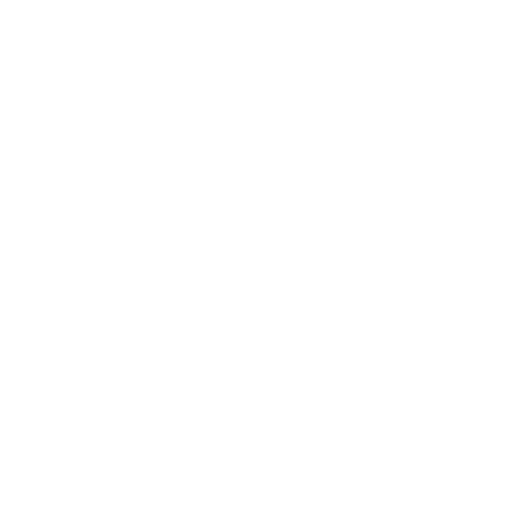
t = 0.00 s
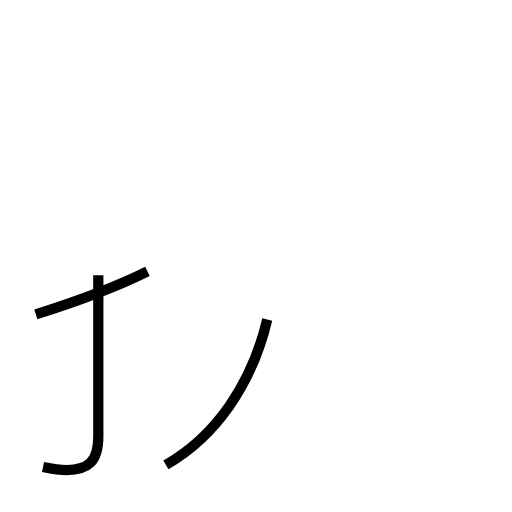
t = 1.58 s
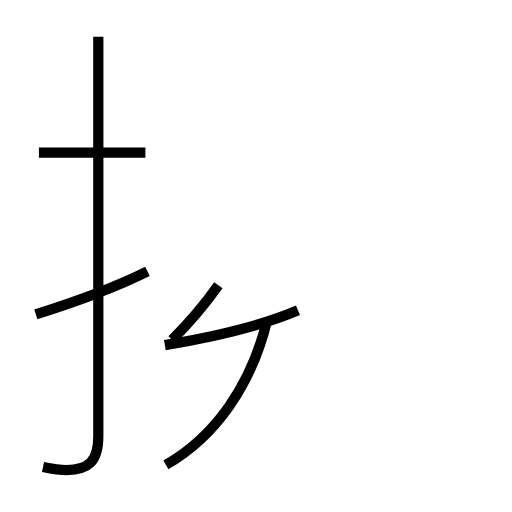
t = 3.21 s
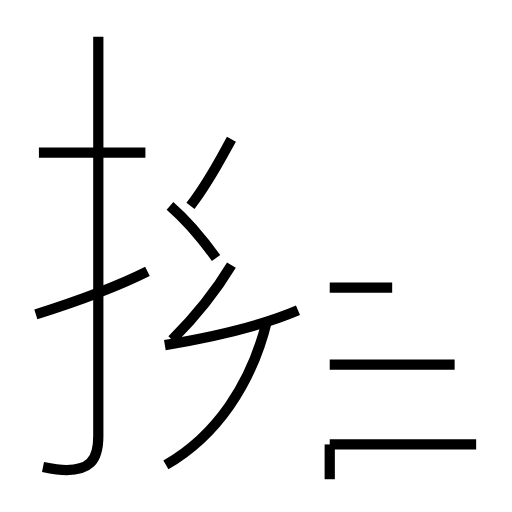
t = 4.79 s
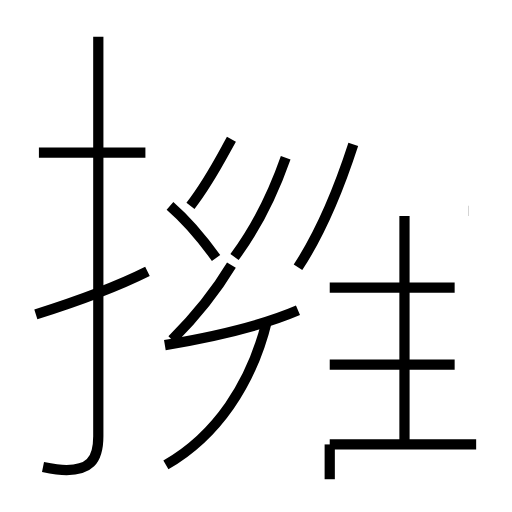
t = 6.37 s
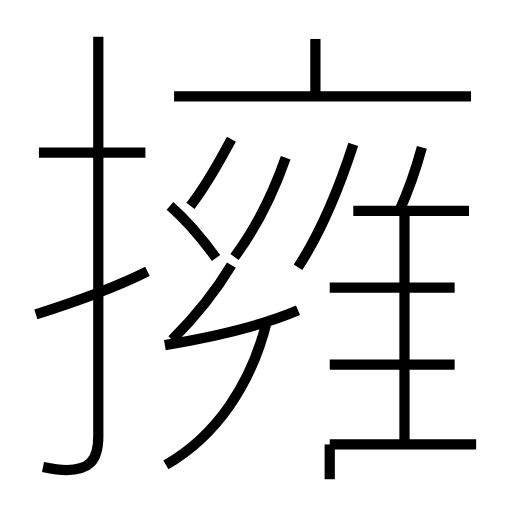
t = 7.95 s

The animated SVG that drew these frames (rendered in a browser with its animation timeline set to each time). Animation: 19 SMIL elements (animate=19); one cycle of 7.95 s.

<?xml version='1.0' encoding='utf-8'?>
<svg viewBox="0.0 -6.0 50.0 50.0" version="1.1" xmlns="http://www.w3.org/2000/svg"><rect x="-1000" y="-1000" width="2000" height="2000" stroke="white" fill="white" /><g style="fill:none;stroke:#000000;stroke-width:1"><path d="M 16.2 1.4 C 21.1 -1.4 24.6 -6.5 26.1 -12.8 " transform="translate(0.0 38.0)" stroke-dasharray="17.80409614417422" stroke-dashoffset="17.80409614417422"><animate attributeName="stroke-dashoffset" from="17.80409614417422" to="0" dur="0.5341228843252266s" begin="0s; anim_end.end" fill="freeze" id="anim0" /></path><path d="M 3.5 -13.3 C 7.3 -14.5 11.0 -15.8 14.4 -17.5 " transform="translate(0.0 38.0)" stroke-dasharray="11.693461078306449" stroke-dashoffset="11.693461078306449"><animate attributeName="stroke-dashoffset" from="11.693461078306449" to="0" dur="0.35080383234919343s" begin="anim0.end" fill="freeze" id="anim1" /></path><path d="M 4.2 1.6 C 5.2 1.8 6.0 1.9 6.5 1.9 C 8.6 1.9 9.6 1.1 9.6 -1.4 L 9.6 -40.4 " transform="translate(0.0 38.0)" stroke-dasharray="46.59817626884303" stroke-dashoffset="46.59817626884303"><animate attributeName="stroke-dashoffset" from="46.59817626884303" to="0" dur="1.3979452880652907s" begin="anim1.end" fill="freeze" id="anim2" /></path><path d="M 16.1 -10.3 C 20.9 -11.1 25.6 -12.2 29.1 -13.7 " transform="translate(0.0 38.0)" stroke-dasharray="13.466793126738851" stroke-dashoffset="13.466793126738851"><animate attributeName="stroke-dashoffset" from="13.466793126738851" to="0" dur="0.4040037938021655s" begin="anim2.end" fill="freeze" id="anim3" /></path><path d="M 14.2 -29.1 L 3.8 -29.1 " transform="translate(0.0 38.0)" stroke-dasharray="10.399999999999999" stroke-dashoffset="10.399999999999999"><animate attributeName="stroke-dashoffset" from="10.399999999999999" to="0" dur="0.31199999999999994s" begin="anim3.end" fill="freeze" id="anim4" /></path><path d="M 16.8 -10.8 C 19.1 -13.1 21.1 -15.6 22.6 -18.1 " transform="translate(0.0 38.0)" stroke-dasharray="9.346443199750063" stroke-dashoffset="9.346443199750063"><animate attributeName="stroke-dashoffset" from="9.346443199750063" to="0" dur="0.28039329599250185s" begin="anim4.end" fill="freeze" id="anim5" /></path><path d="M 46.5 -0.6 L 32.2 -0.6 " transform="translate(0.0 38.0)" stroke-dasharray="14.299999999999997" stroke-dashoffset="14.299999999999997"><animate attributeName="stroke-dashoffset" from="14.299999999999997" to="0" dur="0.4289999999999999s" begin="anim5.end" fill="freeze" id="anim6" /></path><path d="M 16.6 -23.9 C 18.1 -22.6 19.6 -20.9 21.1 -18.8 " transform="translate(0.0 38.0)" stroke-dasharray="6.817047275328849" stroke-dashoffset="6.817047275328849"><animate attributeName="stroke-dashoffset" from="6.817047275328849" to="0" dur="0.20451141825986546s" begin="anim6.end" fill="freeze" id="anim7" /></path><path d="M 32.2 -8.4 L 44.4 -8.4 " transform="translate(0.0 38.0)" stroke-dasharray="12.199999999999996" stroke-dashoffset="12.199999999999996"><animate attributeName="stroke-dashoffset" from="12.199999999999996" to="0" dur="0.3659999999999999s" begin="anim7.end" fill="freeze" id="anim8" /></path><path d="M 32.2 -0.6 L 32.2 2.8 " transform="translate(0.0 38.0)" stroke-dasharray="3.4" stroke-dashoffset="3.4"><animate attributeName="stroke-dashoffset" from="3.4" to="0" dur="0.102s" begin="anim8.end" fill="freeze" id="anim9" /></path><path d="M 18.6 -23.9 C 20.4 -26.2 21.6 -28.6 22.6 -30.4 " transform="translate(0.0 38.0)" stroke-dasharray="7.6420235028775485" stroke-dashoffset="7.6420235028775485"><animate attributeName="stroke-dashoffset" from="7.6420235028775485" to="0" dur="0.22926070508632646s" begin="anim9.end" fill="freeze" id="anim10" /></path><path d="M 32.2 -15.9 L 44.4 -15.9 " transform="translate(0.0 38.0)" stroke-dasharray="12.199999999999996" stroke-dashoffset="12.199999999999996"><animate attributeName="stroke-dashoffset" from="12.199999999999996" to="0" dur="0.3659999999999999s" begin="anim10.end" fill="freeze" id="anim11" /></path><path d="M 22.9 -18.9 C 24.9 -21.6 26.6 -24.9 27.9 -28.6 " transform="translate(0.0 38.0)" stroke-dasharray="10.953126190524465" stroke-dashoffset="10.953126190524465"><animate attributeName="stroke-dashoffset" from="10.953126190524465" to="0" dur="0.32859378571573394s" begin="anim11.end" fill="freeze" id="anim12" /></path><path d="M 39.5 -0.6 L 39.5 -22.9 " transform="translate(0.0 38.0)" stroke-dasharray="22.299999999999997" stroke-dashoffset="22.299999999999997"><animate attributeName="stroke-dashoffset" from="22.299999999999997" to="0" dur="0.6689999999999999s" begin="anim12.end" fill="freeze" id="anim13" /></path><path d="M 29.1 -17.9 C 31.4 -21.4 33.2 -25.9 34.5 -29.9 " transform="translate(0.0 38.0)" stroke-dasharray="13.19601719171443" stroke-dashoffset="13.19601719171443"><animate attributeName="stroke-dashoffset" from="13.19601719171443" to="0" dur="0.3958805157514329s" begin="anim13.end" fill="freeze" id="anim14" /></path><path d="M 45.8 -23.4 L 34.5 -23.4 " transform="translate(0.0 38.0)" stroke-dasharray="11.299999999999997" stroke-dashoffset="11.299999999999997"><animate attributeName="stroke-dashoffset" from="11.299999999999997" to="0" dur="0.3389999999999999s" begin="anim14.end" fill="freeze" id="anim15" /></path><path d="M 39.0 -23.4 C 39.9 -25.4 40.6 -27.4 41.2 -29.6 " transform="translate(0.0 38.0)" stroke-dasharray="6.585675290889123" stroke-dashoffset="6.585675290889123"><animate attributeName="stroke-dashoffset" from="6.585675290889123" to="0" dur="0.19757025872667366s" begin="anim15.end" fill="freeze" id="anim16" /></path><path d="M 46.0 -34.6 L 17.0 -34.6 " transform="translate(0.0 38.0)" stroke-dasharray="29.0" stroke-dashoffset="29.0"><animate attributeName="stroke-dashoffset" from="29.0" to="0" dur="0.87s" begin="anim16.end" fill="freeze" id="anim17" /></path><path d="M 30.8 -34.5 L 30.8 -40.2" transform="translate(0.0 38.0)" stroke-dasharray="5.700000000000003" stroke-dashoffset="5.700000000000003"><animate attributeName="stroke-dashoffset" from="5.700000000000003" to="0" dur="0.17100000000000007s" begin="anim17.end" fill="freeze" id="anim_end" /></path></g></svg>
